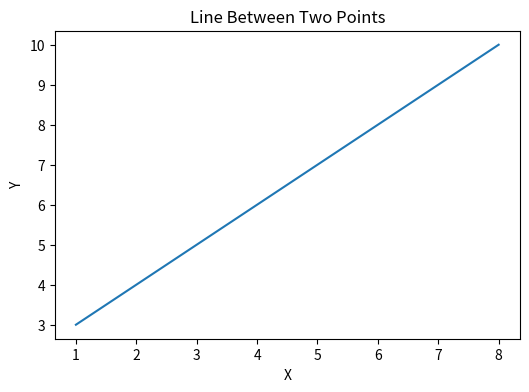

Write the Python code that produced this figure.
# -------------------------------------------------
# File Name: 02a_plotting_two_points.py
# Author: Florentino Báez
# Date: Matplotlib
# Description: Line between two points.
# -------------------------------------------------

import matplotlib.pyplot as plt

# =========================================================================
# Basic plotting with two points
# =========================================================================

# plot() draws a line from point to point
# Point 1: (1, 3), Point 2: (8, 10)
plt.figure(figsize=(6, 4))  # Create figure canvas; figsize sets width x height in inches
plt.plot([1, 8], [3, 10])
plt.title("Line Between Two Points")
plt.xlabel("X")
plt.ylabel("Y")
plt.show()
